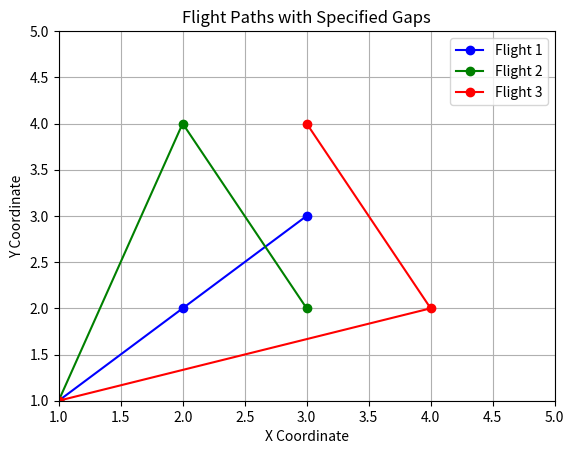

Here is the Python script that generated this plot:
import matplotlib.pyplot as plt

flight_1 = [(1, 1), (2, 2), (3, 3)]
flight_2 = [(1, 1), (2, 4), (3, 2)]
flight_3 = [(1, 1), (4, 2), (3, 4)]

def extract_coords(flight):
    x, y = zip(*flight)
    return x, y

def plot_flight_path(flight, color, label):
    x, y = extract_coords(flight)
    plt.plot(x, y, marker='o', color=color, label=label)

plot_flight_path(flight_1, 'blue', 'Flight 1')
plot_flight_path(flight_2, 'green', 'Flight 2')
plot_flight_path(flight_3, 'red', 'Flight 3')

plt.xlim(1, 5)
plt.ylim(1, 5)

plt.xlabel('X Coordinate')
plt.ylabel('Y Coordinate')
plt.title('Flight Paths with Specified Gaps')
plt.legend()
plt.grid(True)

plt.show()